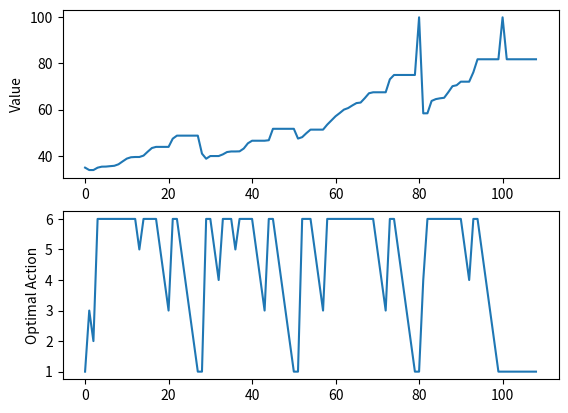

Source code (Python):
import numpy as np
from tqdm import tqdm
import matplotlib.pyplot as plt
from copy import deepcopy

nStates = 109
tileMap = np.arange(nStates)
mapFrom = [1,  4,  9,  21, 28, 36, 48, 49, 51, 56, 62, 64, 71, 80,  87, 93, 95, 98]
mapTo =   [38, 14, 31, 42, 84, 44, 26, 11, 67, 53, 18, 60, 91, 100, 24, 73, 76, 78]
tileMap[mapFrom] = mapTo
tileMap[101:106] = 99

winReward = 100
valueMap = np.zeros(nStates) + winReward
newVal = np.zeros(nStates)
policy = np.zeros(nStates)

convergeTol = 0.001
totalChange = 100
actionProb = np.array([0.25, 0.5, 0.25])
maxIter = 1000
iter = 0

while totalChange > convergeTol and iter < maxIter:
    iter += 1
    for i in reversed(range(100)):
        choices = np.zeros(6)
        for j in range(0, 6):
            choices[j] = np.sum(valueMap[tileMap[i+j:i+j+3]] * actionProb)

        bestChoice = np.max(choices)
        policy[i] = np.argmax(choices)
        newVal[i] = bestChoice * 0.9
                # print("{}: {}".format(i, tileMap[i+1:i+6]))
    
    newVal[100] = winReward
    newVal[80] = winReward
    newVal[101:] = newVal[99]
    # newVal[101:] = 100

    totalChange = np.sum(abs(newVal - valueMap))
    valueMap = deepcopy(newVal)
    print(totalChange)

fig, axs = plt.subplots(2)

axs[0].plot(valueMap)
axs[0].set_ylabel('Value')
axs[1].set_ylabel('Optimal Action')
axs[1].plot(policy + 1)
plt.show()
